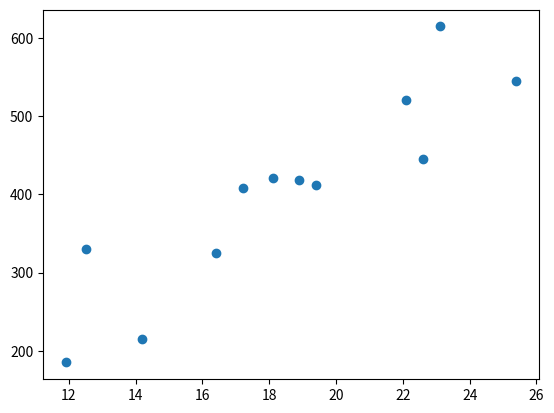

Generate this figure with matplotlib:
from matplotlib import pyplot as plt
temperature = [14.2, 16.4, 11.9, 12.5, 18.9, 22.1, 19.4, 23.1, 25.4, 18.1, 22.6, 17.2]
sales = [215.20, 325.00, 185.20, 330.20, 418.60, 520.25, 412.20, 614.60, 544.80, 421.40, 445.50, 408.10]

plt.scatter(temperature,sales)
plt.show()